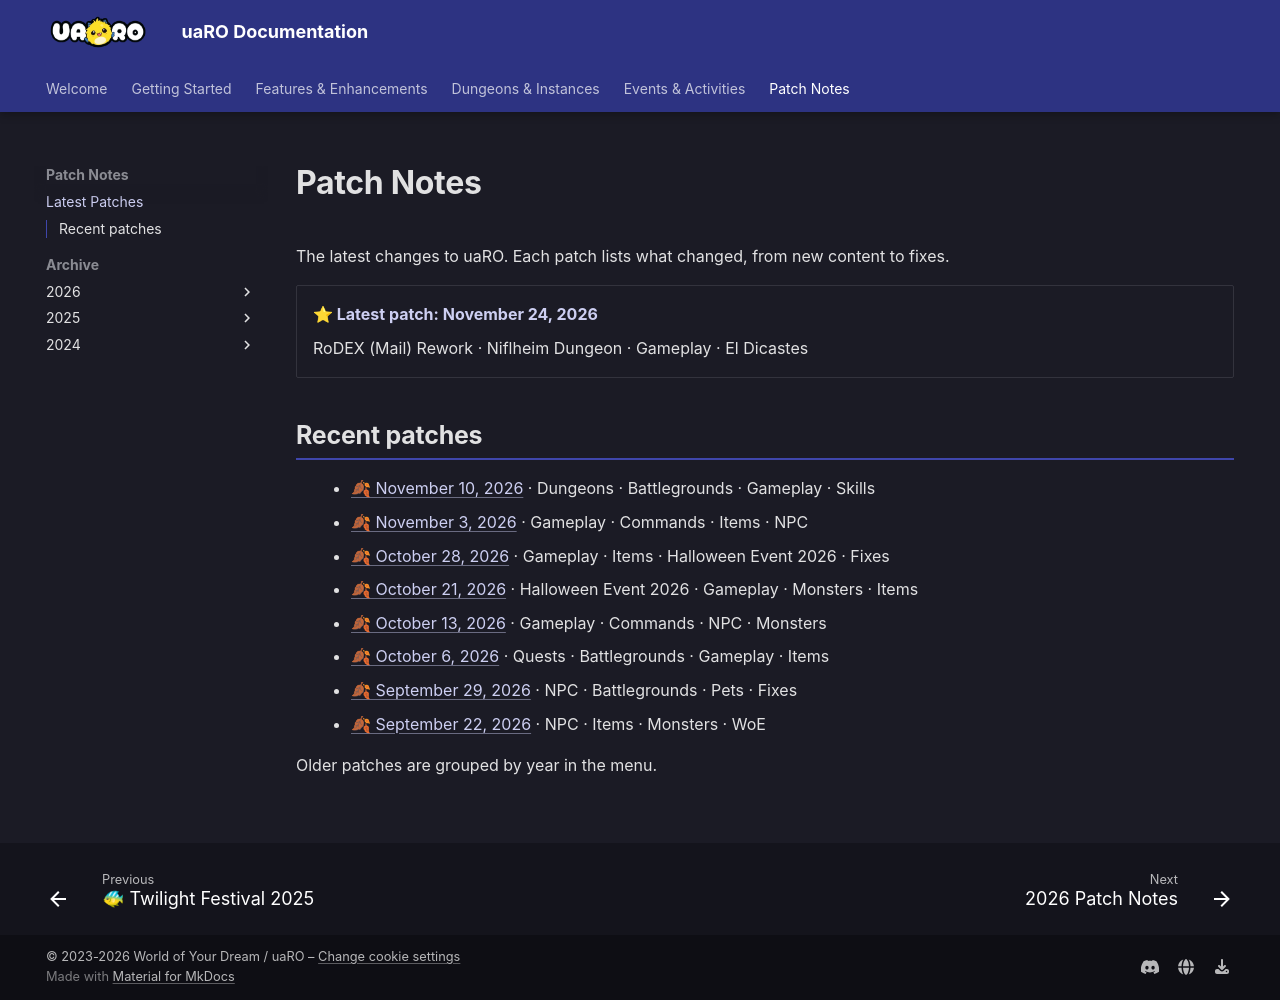

repository: Privettema/uaro-docs · page: all-patch-notes/index.html · generator: mkdocs

# Patch Notes

The latest changes to uaRO. Each patch lists what changed, from new content to fixes.

<!-- PATCH_LATEST -->
